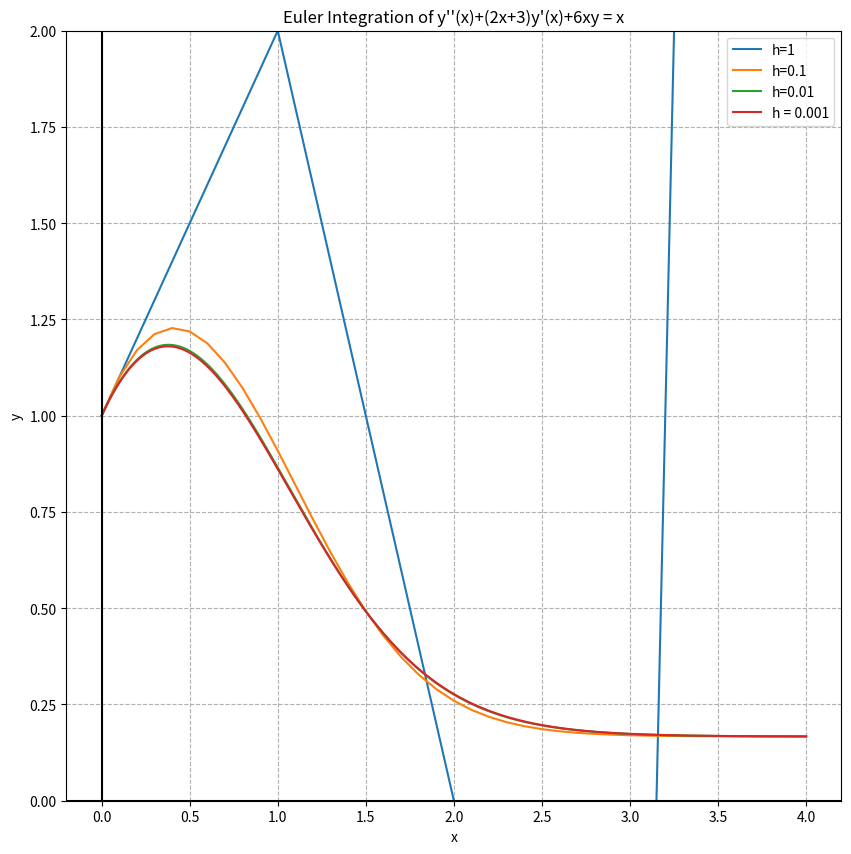
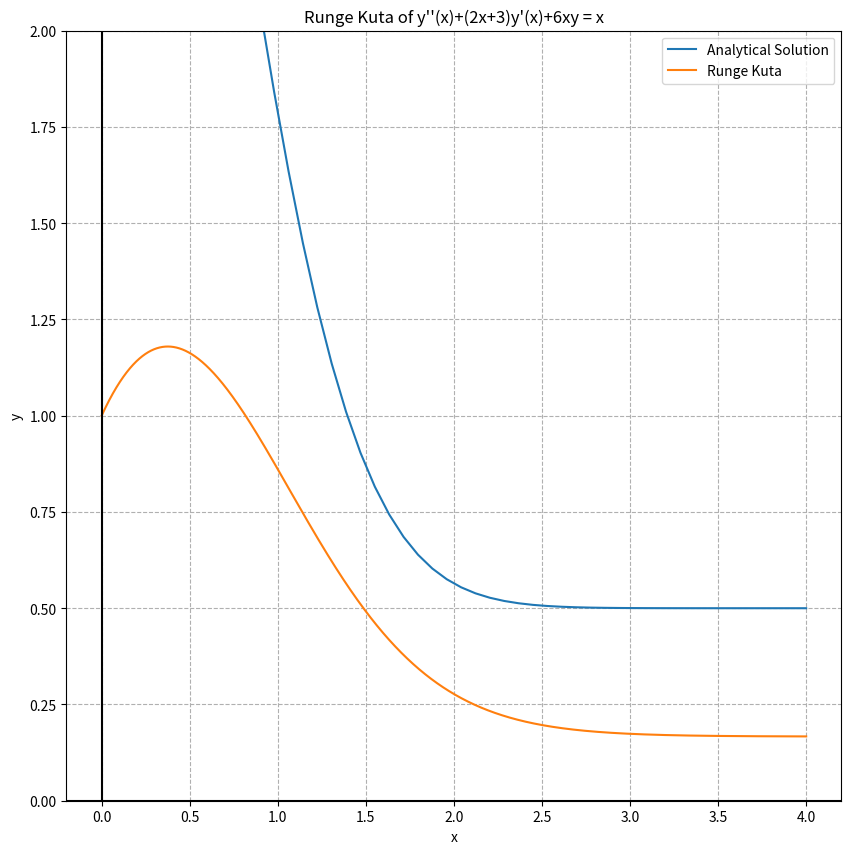

Recreate these plots in Python, in order.
import numpy as np
import matplotlib.pyplot as plt

"""From Textbook"""
def printSoln(X, Y, freq):
    def printHead(n):
        print("\nx        ", end=" ")
        for i in range(n):
            print ("      y[",i,"] ",end=" ")
        print()
        
    def printLine(x, y, n):
        print("{:13.4e}".format(x),end=" ")
        for i in range(n):
            print("{:13.4e}".format(y[i]),end=" ")   
        print()
    m = len(Y)
    try: n = len(Y[0])
    except TypeError: n = 1
    if freq == 0: freq = m
    printHead(n)
    for i in range(0, m, freq):
        printLine(X[i], Y[i], n)
    if i != m-1: printLine(X[m - 1], Y[m - 1], n)

def integrate(F, x, y, xStop, h):
    X = []
    Y = []
    X.append(x)
    Y.append(y)
    while(x < xStop):
        h = min(h, xStop - x)
        y = y + h*F(x, y)
        x = x + h
        X.append(x)
        Y.append(y)
        
    return np.array(X), np.array(Y)

def RK4integrate(F, x, y, xStop, h):
    def run_kut4(F, x, y, h):
        K0 = h*F(x, y)
        K1 = h*F(x + h/2.0, y + K0/2.0)
        K2 = h*F(x + h/2.0, y + K1/2.0)
        K3 = h*F(x + h, y + K2)
        return (K0 + 2.0*K1 + 2.0*K2 + K3)/6.0
    X = []
    Y = []
    X.append(x)
    Y.append(y)
    while x < xStop:
        h = min(h, xStop - x)
        y = y + run_kut4(F, x, y, h)
        x = x + h
        X.append(x)
        Y.append(y)
        
    return np.array(X), np.array(Y)

"""Start Code"""

def Fcoupled(x, y):
    F = np.zeros( (2,), dtype=float ) 
    F[0] = y[1]
    F[1] = -(2*x + 3)*y[1]-6*x*y[0] + x
    return F

def FcoupledAnalytical(x, y):
    F = np.zeros( (2,), dtype=float ) 
    F[0] = y[1]
    F[1] = -(2*x + 3)*y[1]-6*x*y[0] + x
    return F

def anayltical(x):
    return (3.5)*np.e**(-x**2) + (0.5)

def u(x):
    return 2*np.e**(-x)- np.e**((-1000)*x)
def v(x):
    return -1*np.e**((-1)*x) + np.e**((-1000)*x)


def plot(x, y):
#    plt.figure()
    plt.plot(x, y[:,0])
    plt.ylim(0,2)
    
def main():
    """Values"""
    x0 = 0.0 
    xStop = 4.0 
    y0 = np.asarray( [ 1., 1. ], dtype=float ) 
    h = [1.0, 0.1, 0.01, 0.001] 
    freq = 100 
    """Set figure to large so I can easily compare different h values"""
    plt.figure(figsize = (10,10))
    
    """Euler"""
    for _h in h:
        X1, Y1 = integrate(Fcoupled, x0, y0, xStop, _h)
        printSoln(X1,Y1,freq)
        plot(X1, Y1)
        
        
    plt.grid(True, linestyle='--')
    plt.axhline(y=0, color='k')
    plt.axvline(x=0, color='k')    
    plt.title("Euler Integration of y''(x)+(2x+3)y'(x)+6xy = x")
    plt.xlabel("x")
    plt.ylabel("y")
    plt.legend(("h=1", "h=0.1", "h=0.01", "h = 0.001"))
    plt.show()
    
    """Runge Kuta"""
    plt.figure(figsize=(10,10))
    X1, Y1 = RK4integrate(FcoupledAnalytical, x0, y0, xStop, 0.001)
    
    analytical_x = np.linspace(0,4)
    plt.plot(analytical_x, anayltical(analytical_x))
    plot(X1, Y1)
    
    plt.grid(True, linestyle='--')
    plt.axhline(y=0, color='k')
    plt.axvline(x=0, color='k')    
    plt.title("Runge Kuta of y''(x)+(2x+3)y'(x)+6xy = x")
    plt.xlabel("x")
    plt.ylabel("y")
    plt.legend(("Analytical Solution", "Runge Kuta"))
    plt.show()

    plt.show()
    
main()

